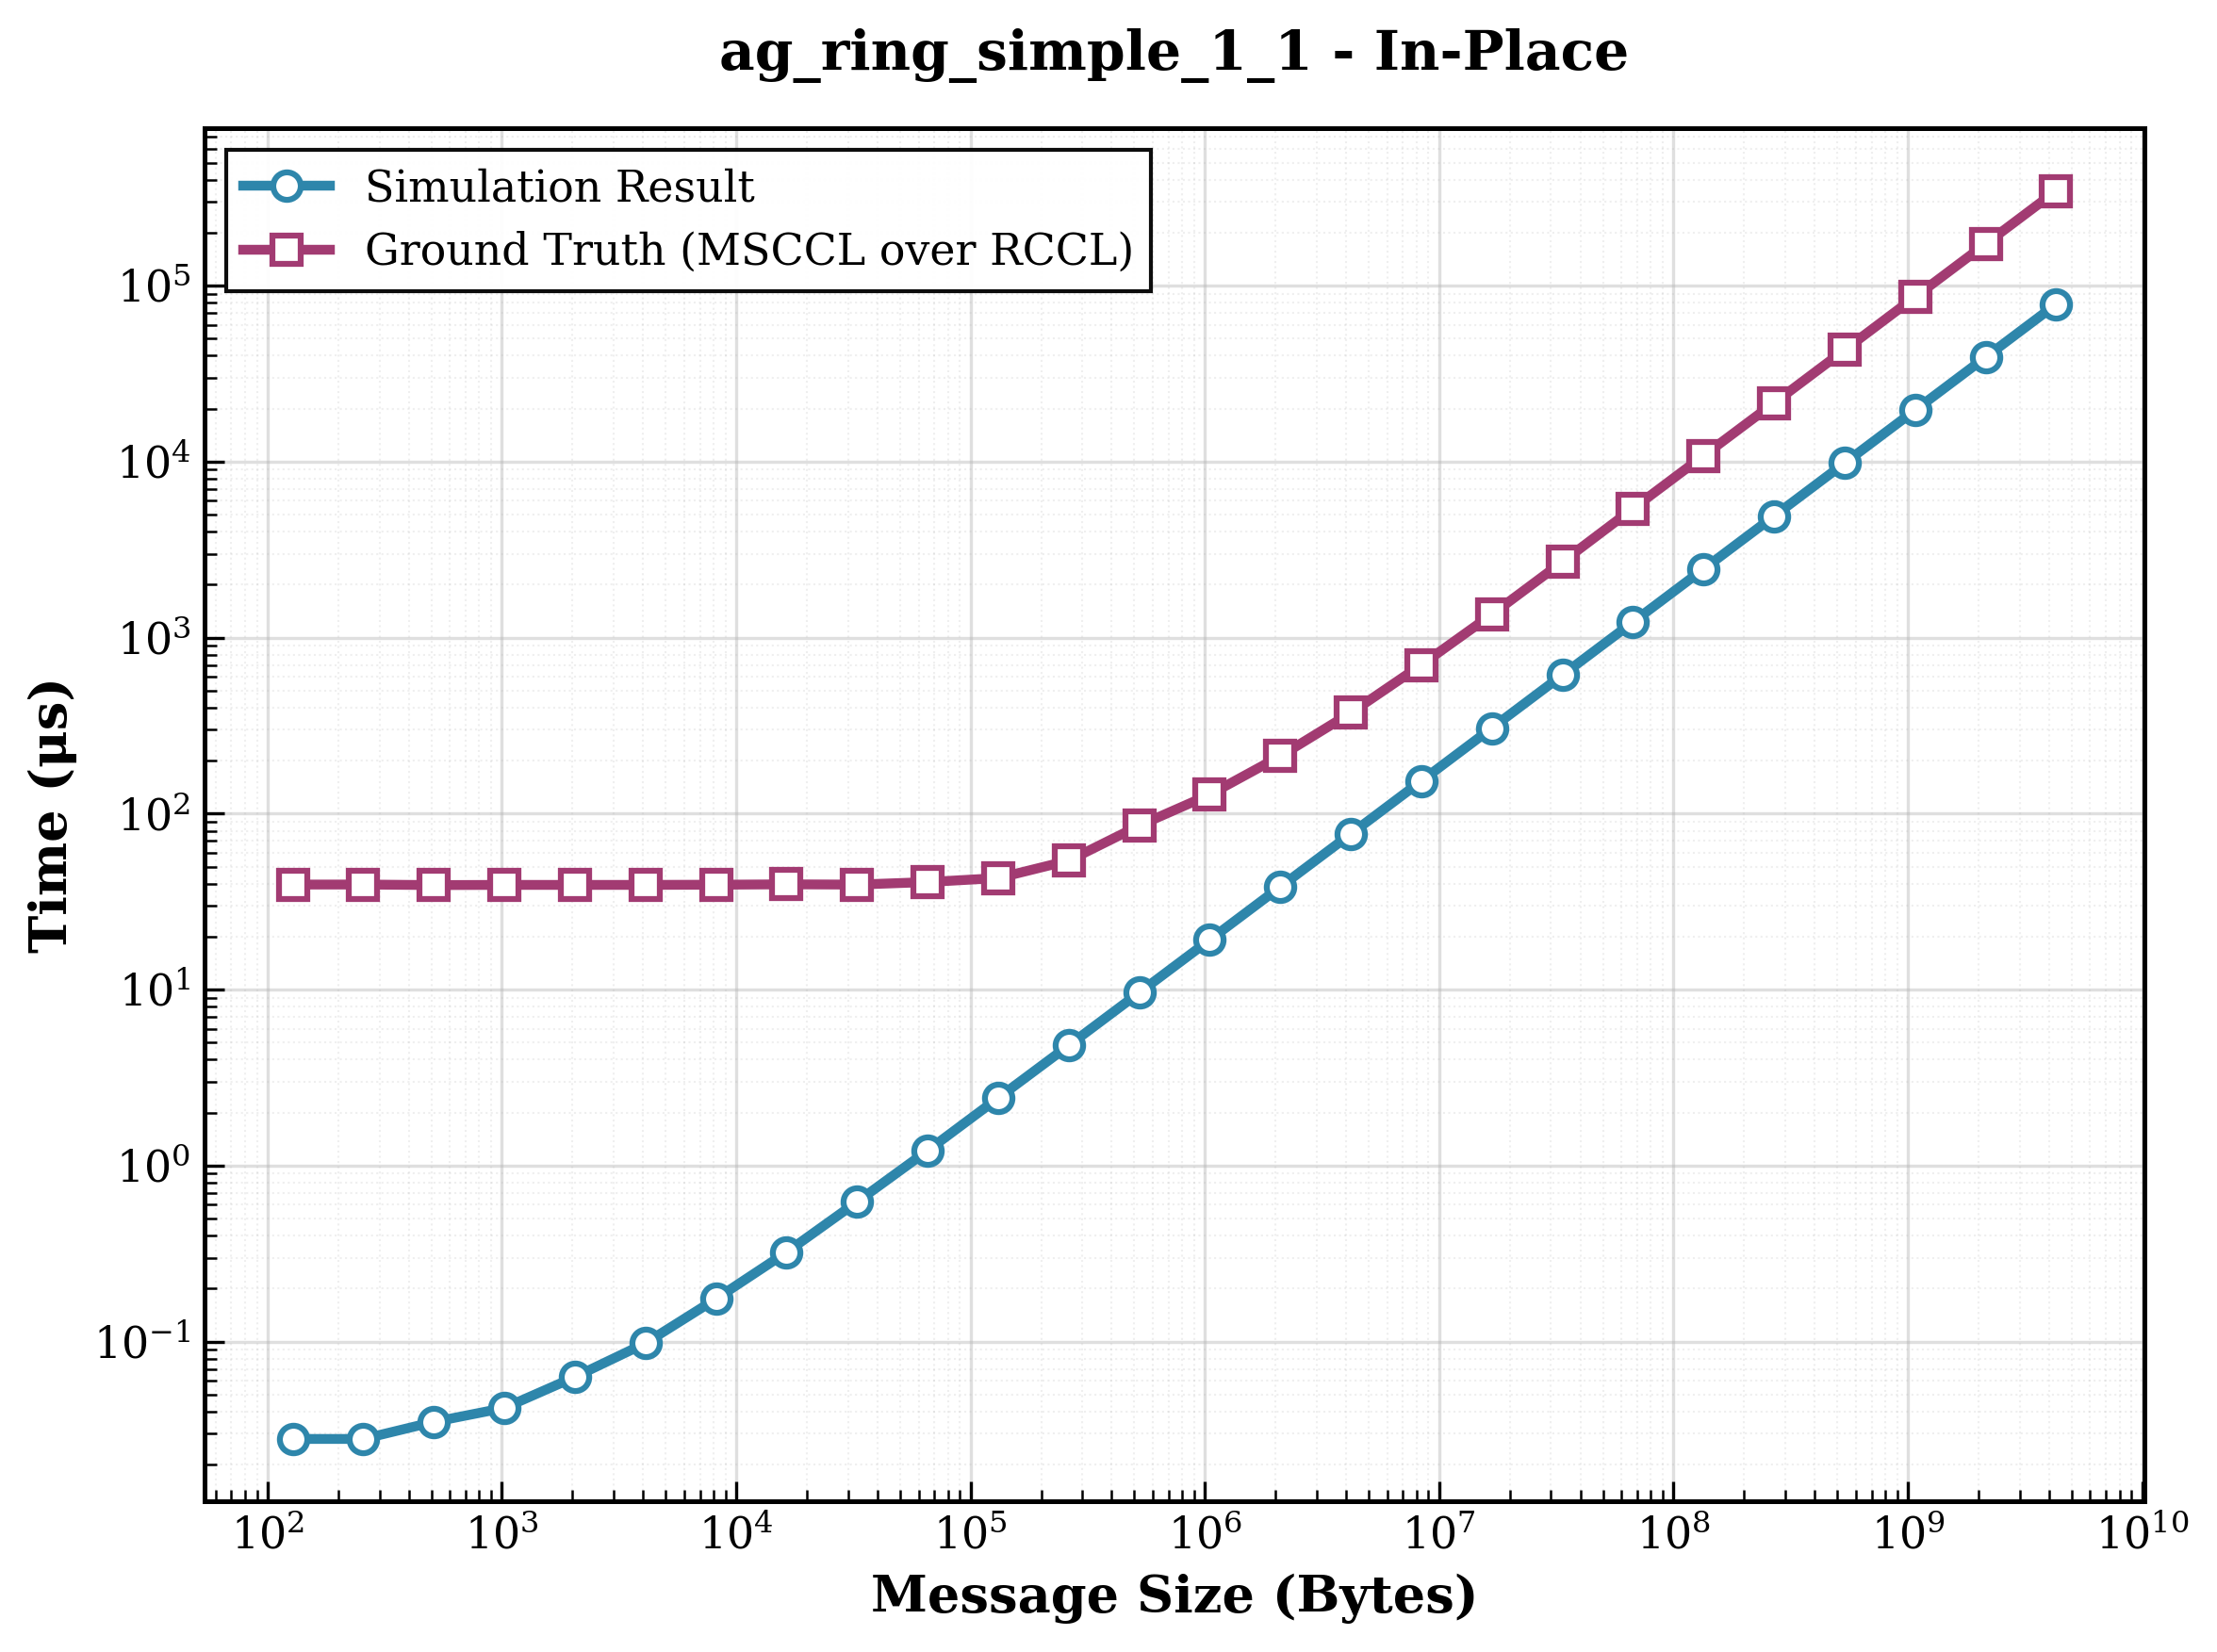

The table this chart was drawn from, first rows:
size, sim_result, ground_truth, ratio
128, 0.028, 39.56, 1413
256, 0.028, 39.58, 1414
512, 0.035, 39.29, 1123
1024, 0.042, 39.39, 937.9
2048, 0.063, 39.38, 625.1
4096, 0.098, 39.39, 401.9
8192, 0.175, 39.48, 225.6
16384, 0.322, 39.68, 123.2
32768, 0.623, 39.54, 63.47
65536, 1.218, 40.88, 33.56
131072, 2.422, 43.06, 17.78
262144, 4.816, 54.08, 11.23
524288, 9.611, 85.54, 8.9
1048576, 19.19, 128.4, 6.692
2097152, 38.36, 212.3, 5.534
4194304, 76.69, 373.9, 4.876
8388608, 153.3, 700.9, 4.571
16777216, 306.7, 1356, 4.422
33554432, 613.3, 2698, 4.398
67108864, 1227, 5414, 4.414
134217728, 2453, 10809, 4.406
268435456, 4906, 21562, 4.395
536870912, 9813, 43128, 4.395
1073741824, 19626, 86402, 4.403
2147483648, 39251, 172796, 4.402
4294967296, 78502, 345791, 4.405
